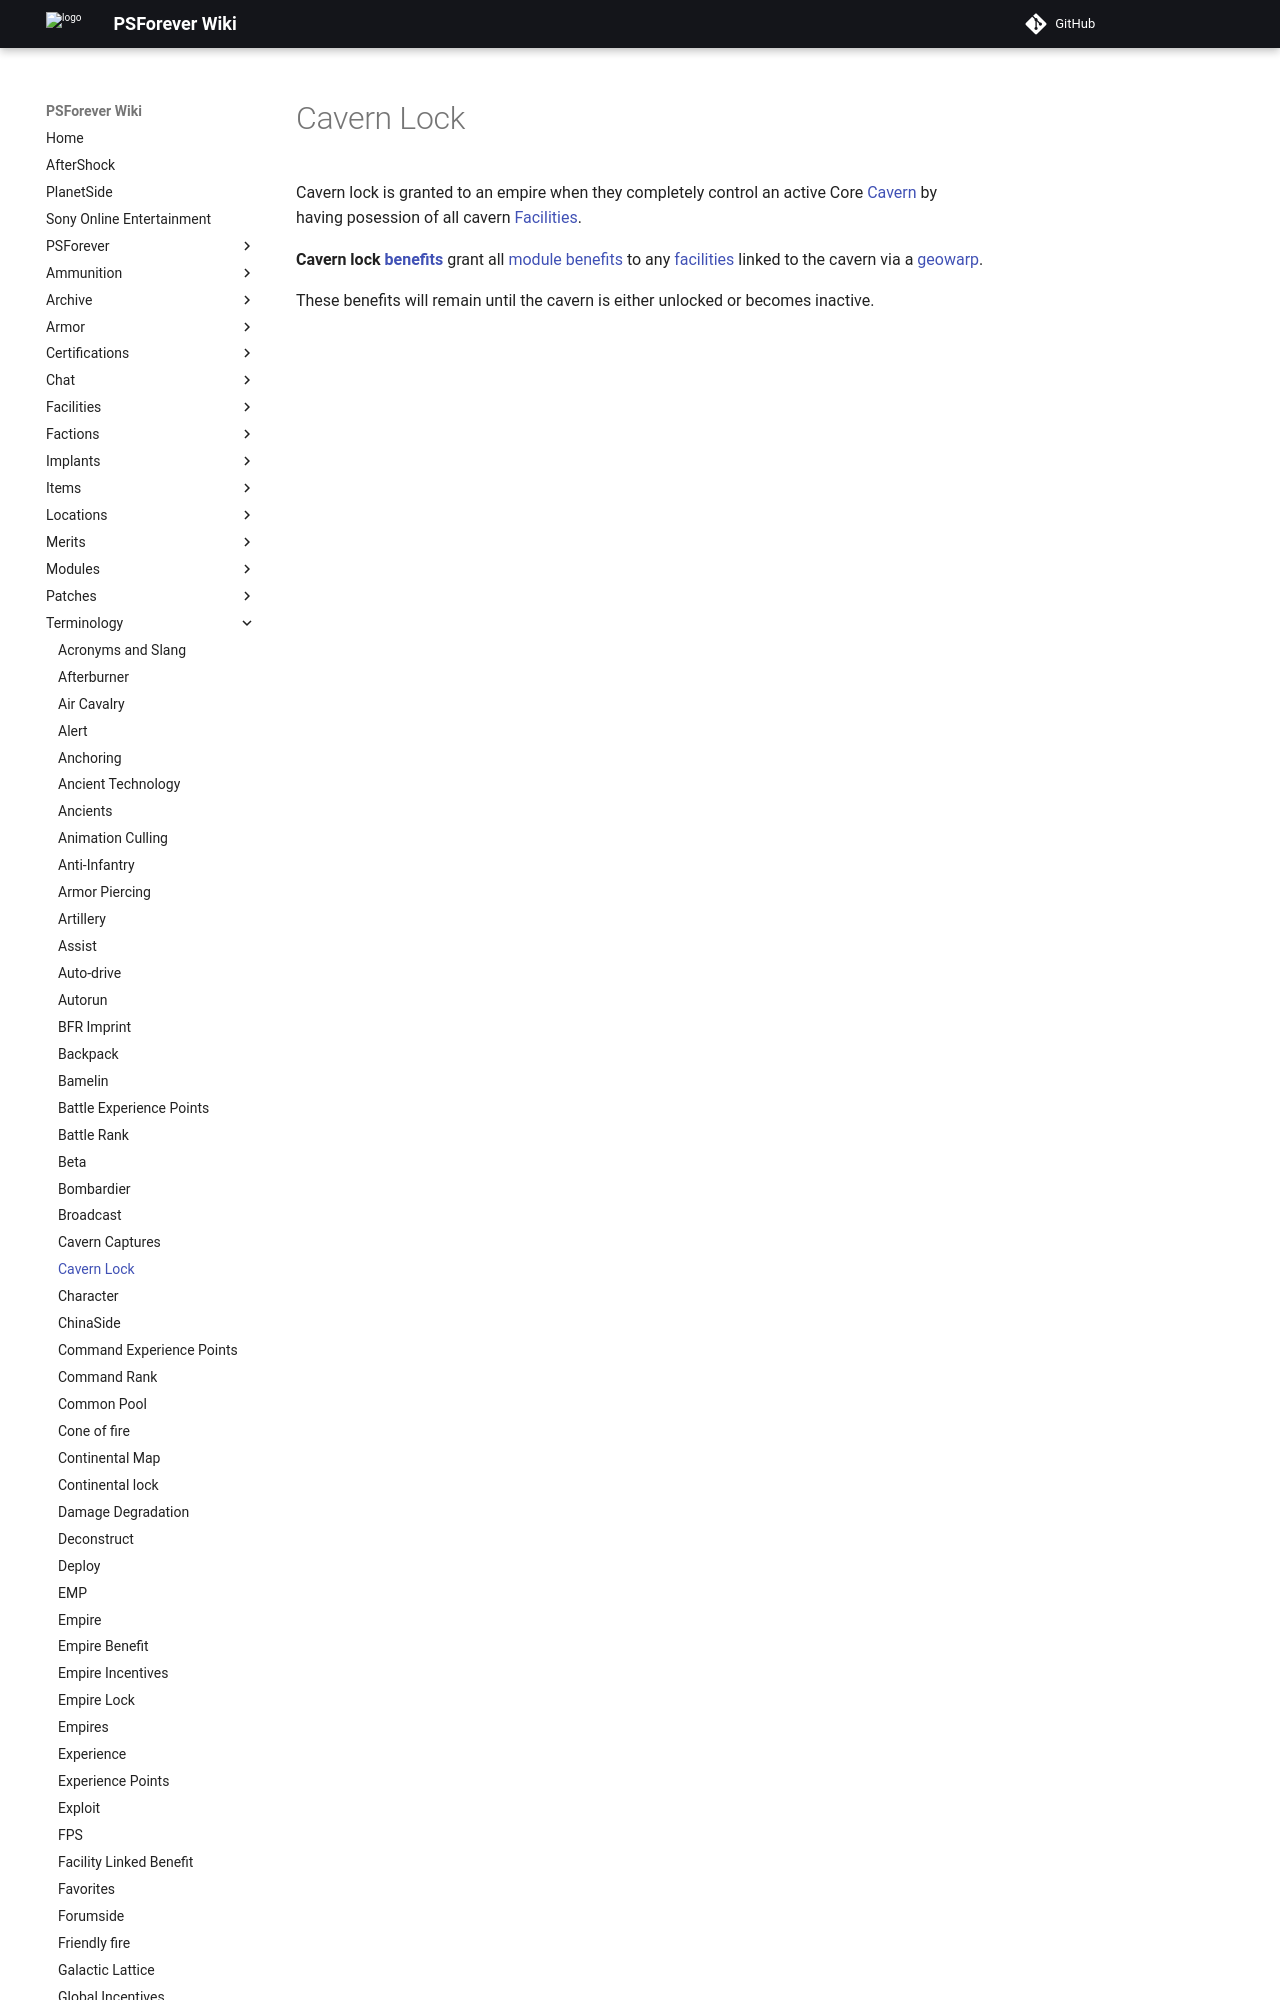

repository: psforever/wiki · page: terminology/Cavern_Lock/index.html · generator: mkdocs

# Cavern Lock

Cavern lock is granted to an empire when they completely control an active Core
[Cavern](../locations/Caverns.md) by having posession of all cavern
[Facilities](../locations/Facilities.md).
